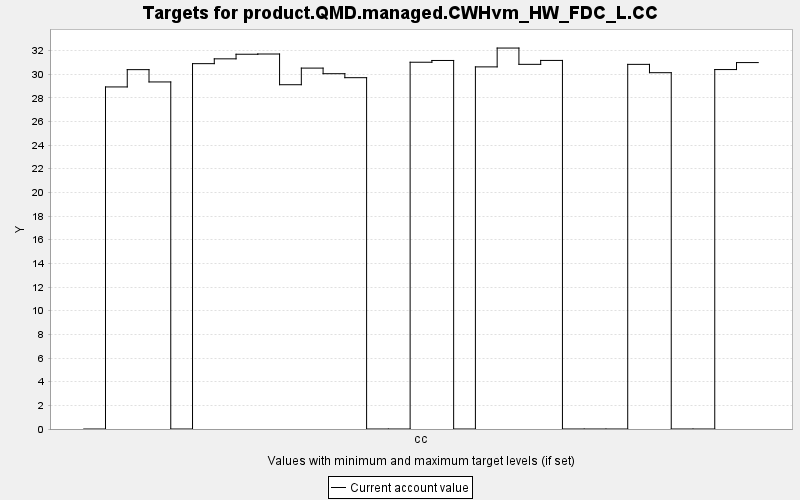

Values plotted in this chart, from the file beside it:
TARGET, PERIOD, YEAR, PERIODWIDTH, MINIMUM, MAXIMUM, MINWEIGHT, MAXWEIGHT, CURRENT, SUMMARY
product.QMD.managed.CWHvm_HW_FDC_L.CC, 0, 0, 10.0, 0.0, 10000, 1.0, 1.0, 0.0, 0.0
product.QMD.managed.CWHvm_HW_FDC_L.CC, 1, 10, 10.0, 0.0, 10000, 1.0, 1.0, 28.91, 0.0
product.QMD.managed.CWHvm_HW_FDC_L.CC, 2, 20, 10.0, 0.0, 10000, 1.0, 1.0, 30.38, 0.0
product.QMD.managed.CWHvm_HW_FDC_L.CC, 3, 30, 10.0, 0.0, 10000, 1.0, 1.0, 29.34, 0.0
product.QMD.managed.CWHvm_HW_FDC_L.CC, 4, 40, 10.0, 0.0, 10000, 1.0, 1.0, 0.0, 0.0
product.QMD.managed.CWHvm_HW_FDC_L.CC, 5, 50, 10.0, 0.0, 10000, 1.0, 1.0, 30.88, 0.0
product.QMD.managed.CWHvm_HW_FDC_L.CC, 6, 60, 10.0, 0.0, 10000, 1.0, 1.0, 31.29, 0.0
product.QMD.managed.CWHvm_HW_FDC_L.CC, 7, 70, 10.0, 0.0, 10000, 1.0, 1.0, 31.68, 0.0
product.QMD.managed.CWHvm_HW_FDC_L.CC, 8, 80, 10.0, 0.0, 10000, 1.0, 1.0, 31.7, 0.0
product.QMD.managed.CWHvm_HW_FDC_L.CC, 9, 90, 10.0, 0.0, 10000, 1.0, 1.0, 29.1, 0.0
product.QMD.managed.CWHvm_HW_FDC_L.CC, 10, 100, 10.0, 0.0, 10000, 1.0, 1.0, 30.51, 0.0
product.QMD.managed.CWHvm_HW_FDC_L.CC, 11, 110, 10.0, 0.0, 10000, 1.0, 1.0, 30.03, 0.0
product.QMD.managed.CWHvm_HW_FDC_L.CC, 12, 120, 10.0, 0.0, 10000, 1.0, 1.0, 29.7, 0.0
product.QMD.managed.CWHvm_HW_FDC_L.CC, 13, 130, 10.0, 0.0, 10000, 1.0, 1.0, 0.0, 0.0
product.QMD.managed.CWHvm_HW_FDC_L.CC, 14, 140, 10.0, 0.0, 10000, 1.0, 1.0, 0.0, 0.0
product.QMD.managed.CWHvm_HW_FDC_L.CC, 15, 150, 10.0, 0.0, 10000, 1.0, 1.0, 31, 0.0
product.QMD.managed.CWHvm_HW_FDC_L.CC, 16, 160, 10.0, 0.0, 10000, 1.0, 1.0, 31.15, 0.0
product.QMD.managed.CWHvm_HW_FDC_L.CC, 17, 170, 10.0, 0.0, 10000, 1.0, 1.0, 0.0, 0.0
product.QMD.managed.CWHvm_HW_FDC_L.CC, 18, 180, 10.0, 0.0, 10000, 1.0, 1.0, 30.61, 0.0
product.QMD.managed.CWHvm_HW_FDC_L.CC, 19, 190, 10.0, 0.0, 10000, 1.0, 1.0, 32.2, 0.0
product.QMD.managed.CWHvm_HW_FDC_L.CC, 20, 200, 10.0, 0.0, 10000, 1.0, 1.0, 30.82, 0.0
product.QMD.managed.CWHvm_HW_FDC_L.CC, 21, 210, 10.0, 0.0, 10000, 1.0, 1.0, 31.16, 0.0
product.QMD.managed.CWHvm_HW_FDC_L.CC, 22, 220, 10.0, 0.0, 10000, 1.0, 1.0, 0.0, 0.0
product.QMD.managed.CWHvm_HW_FDC_L.CC, 23, 230, 10.0, 0.0, 10000, 1.0, 1.0, 0.0, 0.0
product.QMD.managed.CWHvm_HW_FDC_L.CC, 24, 240, 10.0, 0.0, 10000, 1.0, 1.0, 0.0, 0.0
product.QMD.managed.CWHvm_HW_FDC_L.CC, 25, 250, 10.0, 0.0, 10000, 1.0, 1.0, 30.82, 0.0
product.QMD.managed.CWHvm_HW_FDC_L.CC, 26, 260, 10.0, 0.0, 10000, 1.0, 1.0, 30.12, 0.0
product.QMD.managed.CWHvm_HW_FDC_L.CC, 27, 270, 10.0, 0.0, 10000, 1.0, 1.0, 0.0, 0.0
product.QMD.managed.CWHvm_HW_FDC_L.CC, 28, 280, 10.0, 0.0, 10000, 1.0, 1.0, 0.0, 0.0
product.QMD.managed.CWHvm_HW_FDC_L.CC, 29, 290, 10.0, 0.0, 10000, 1.0, 1.0, 30.38, 0.0
product.QMD.managed.CWHvm_HW_FDC_L.CC, 30, 300, 10.0, 0.0, 10000, 1.0, 1.0, 30.97, 0.0
